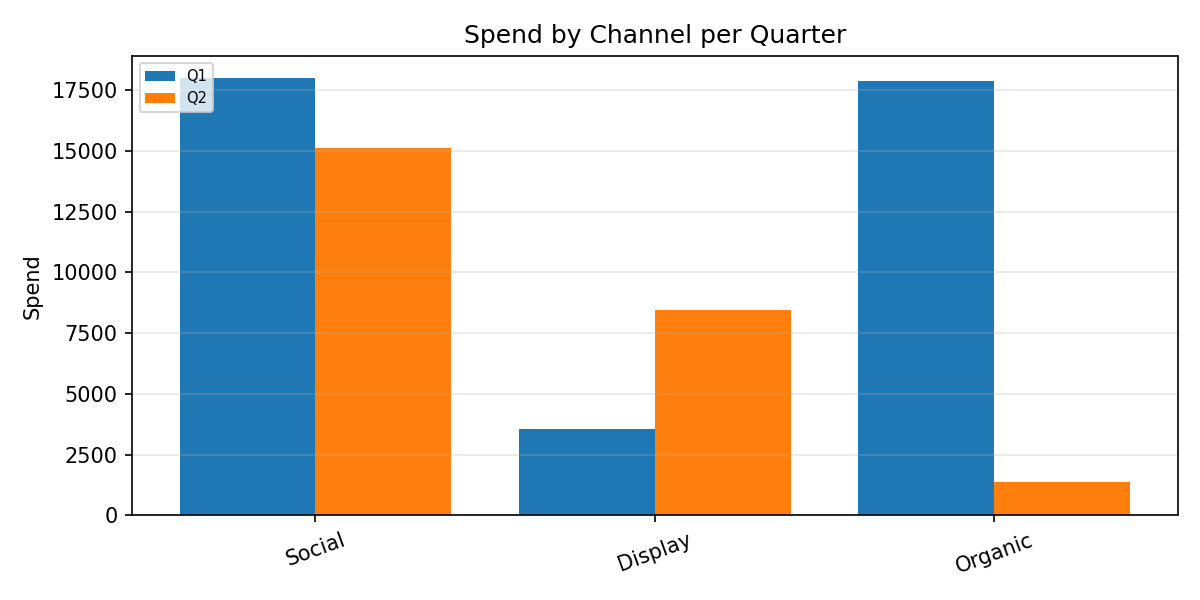

The file beside this chart, header and first rows:
Category, Q1, Q2
Social, 18006, 15141
Display, 3563, 8459
Organic, 17860, 1381
